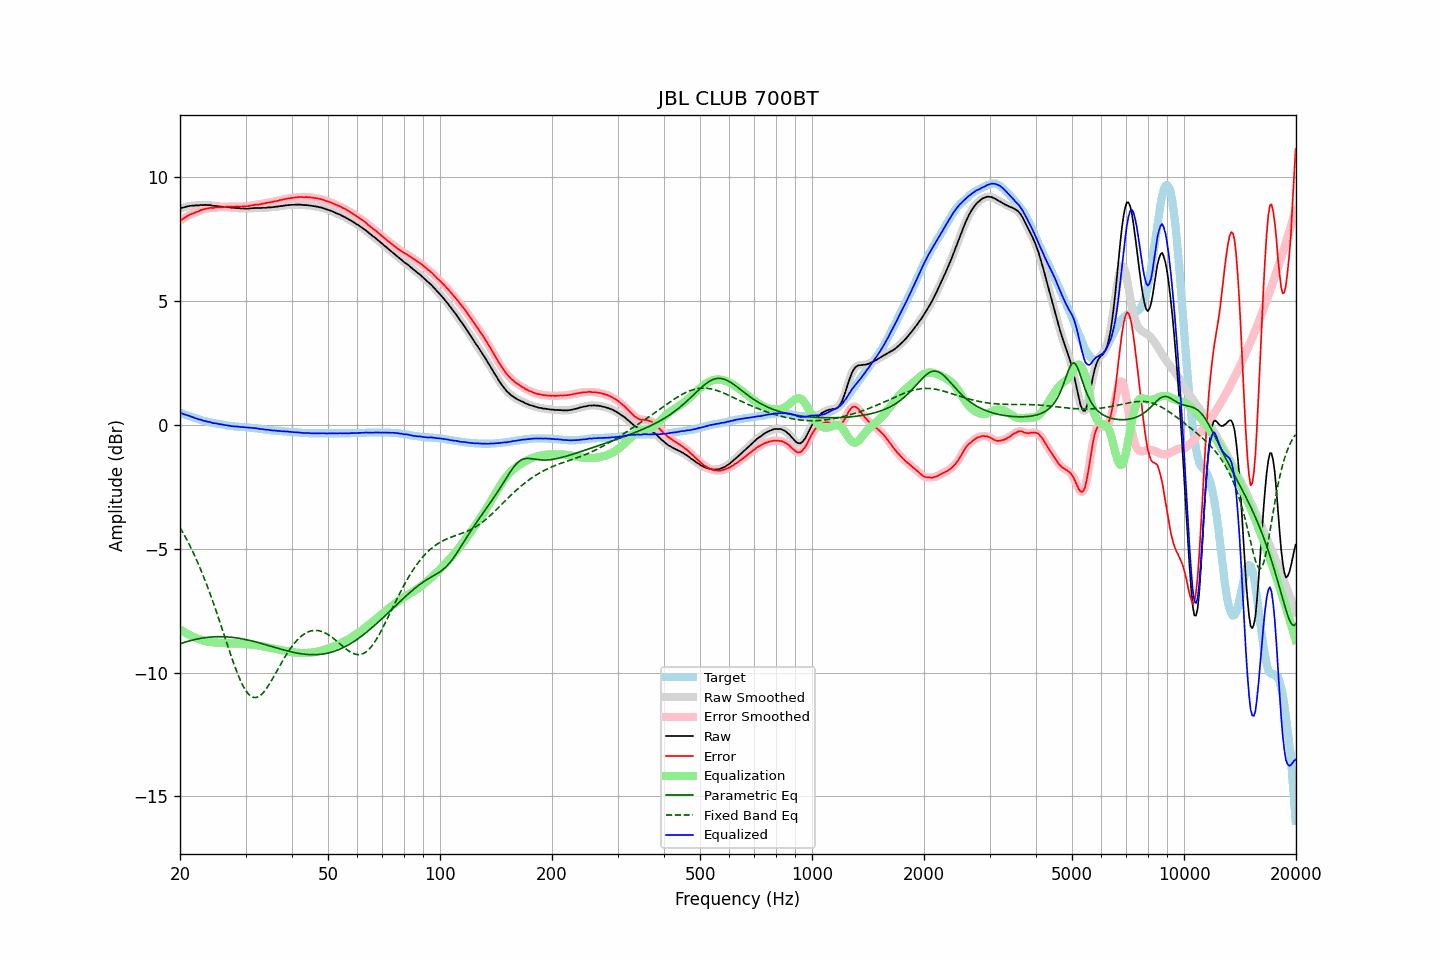

Source data for this figure (header and first rows):
frequency, raw, error, smoothed, error_smoothed, equalization, parametric_eq, fixed_band_eq, equalized_raw, equalized_smoothed, target
20.00, 8.74, 8.25, 8.75, 8.25, -8.25, -8.84, -4.14, 0.49, 0.49, 0.50
20.20, 8.77, 8.30, 8.77, 8.29, -8.30, -8.81, -4.25, 0.48, 0.47, 0.48
20.40, 8.78, 8.34, 8.79, 8.34, -8.34, -8.79, -4.36, 0.45, 0.45, 0.45
20.61, 8.80, 8.38, 8.80, 8.38, -8.38, -8.77, -4.48, 0.43, 0.43, 0.43
20.81, 8.82, 8.42, 8.82, 8.42, -8.41, -8.75, -4.60, 0.41, 0.41, 0.41
21.02, 8.83, 8.46, 8.84, 8.46, -8.45, -8.73, -4.73, 0.38, 0.39, 0.38
21.23, 8.85, 8.50, 8.85, 8.49, -8.48, -8.72, -4.85, 0.37, 0.36, 0.36
21.44, 8.85, 8.52, 8.86, 8.52, -8.52, -8.70, -4.99, 0.34, 0.34, 0.34
21.66, 8.86, 8.55, 8.86, 8.55, -8.55, -8.68, -5.12, 0.32, 0.32, 0.32
21.87, 8.86, 8.57, 8.87, 8.57, -8.57, -8.67, -5.26, 0.29, 0.29, 0.30
22.09, 8.87, 8.60, 8.87, 8.59, -8.60, -8.65, -5.40, 0.27, 0.27, 0.28
22.31, 8.87, 8.62, 8.87, 8.62, -8.63, -8.64, -5.55, 0.25, 0.25, 0.26
22.54, 8.87, 8.65, 8.88, 8.65, -8.65, -8.63, -5.70, 0.22, 0.23, 0.23
22.76, 8.89, 8.69, 8.88, 8.68, -8.67, -8.61, -5.86, 0.22, 0.21, 0.21
22.99, 8.88, 8.70, 8.89, 8.70, -8.70, -8.60, -6.01, 0.19, 0.19, 0.19
23.22, 8.88, 8.72, 8.89, 8.72, -8.72, -8.59, -6.18, 0.17, 0.17, 0.17
23.45, 8.89, 8.74, 8.89, 8.73, -8.73, -8.58, -6.34, 0.16, 0.15, 0.16
23.69, 8.88, 8.75, 8.89, 8.75, -8.75, -8.58, -6.51, 0.14, 0.14, 0.14
23.92, 8.88, 8.76, 8.88, 8.76, -8.76, -8.57, -6.69, 0.12, 0.13, 0.13
24.16, 8.88, 8.78, 8.87, 8.77, -8.77, -8.56, -6.86, 0.12, 0.11, 0.11
24.40, 8.86, 8.77, 8.87, 8.77, -8.77, -8.56, -7.05, 0.09, 0.09, 0.10
24.65, 8.85, 8.77, 8.86, 8.78, -8.78, -8.55, -7.23, 0.08, 0.08, 0.09
24.89, 8.85, 8.79, 8.85, 8.78, -8.78, -8.55, -7.42, 0.07, 0.07, 0.07
25.14, 8.84, 8.79, 8.84, 8.79, -8.78, -8.55, -7.61, 0.06, 0.06, 0.06
25.39, 8.83, 8.79, 8.83, 8.79, -8.79, -8.55, -7.80, 0.04, 0.05, 0.05
25.65, 8.82, 8.79, 8.83, 8.79, -8.79, -8.55, -7.99, 0.03, 0.03, 0.04
25.91, 8.82, 8.80, 8.82, 8.79, -8.80, -8.55, -8.19, 0.02, 0.02, 0.03
26.16, 8.81, 8.80, 8.81, 8.80, -8.80, -8.55, -8.39, 0.01, 0.01, 0.02
26.43, 8.80, 8.81, 8.81, 8.81, -8.81, -8.55, -8.59, -0.00, -0.00, -0.00
26.69, 8.80, 8.82, 8.80, 8.81, -8.81, -8.56, -8.78, -0.01, -0.01, -0.01
26.96, 8.79, 8.82, 8.79, 8.82, -8.82, -8.56, -8.98, -0.02, -0.02, -0.02
27.23, 8.79, 8.83, 8.79, 8.82, -8.82, -8.57, -9.17, -0.03, -0.03, -0.03
27.50, 8.77, 8.82, 8.78, 8.82, -8.82, -8.57, -9.36, -0.05, -0.04, -0.04
27.77, 8.77, 8.82, 8.77, 8.82, -8.82, -8.58, -9.55, -0.05, -0.05, -0.04
28.05, 8.77, 8.83, 8.77, 8.82, -8.82, -8.59, -9.73, -0.05, -0.06, -0.05
28.33, 8.76, 8.83, 8.77, 8.83, -8.82, -8.60, -9.91, -0.06, -0.06, -0.06
28.62, 8.76, 8.83, 8.76, 8.83, -8.82, -8.61, -10.07, -0.06, -0.07, -0.06
28.90, 8.75, 8.83, 8.75, 8.83, -8.83, -8.62, -10.23, -0.07, -0.07, -0.07
29.19, 8.74, 8.82, 8.75, 8.83, -8.83, -8.63, -10.37, -0.08, -0.08, -0.07
29.48, 8.75, 8.84, 8.75, 8.83, -8.83, -8.64, -10.51, -0.08, -0.08, -0.08
29.78, 8.74, 8.83, 8.74, 8.83, -8.83, -8.65, -10.63, -0.09, -0.09, -0.08
30.08, 8.74, 8.84, 8.74, 8.83, -8.84, -8.67, -10.73, -0.09, -0.09, -0.09
30.38, 8.74, 8.84, 8.74, 8.84, -8.84, -8.68, -10.82, -0.10, -0.10, -0.09
30.68, 8.74, 8.85, 8.75, 8.85, -8.85, -8.69, -10.89, -0.11, -0.11, -0.10
30.99, 8.75, 8.87, 8.75, 8.86, -8.86, -8.71, -10.95, -0.11, -0.11, -0.11
31.30, 8.75, 8.87, 8.76, 8.87, -8.87, -8.72, -10.98, -0.12, -0.11, -0.11
31.61, 8.76, 8.89, 8.76, 8.88, -8.88, -8.74, -11.00, -0.12, -0.12, -0.12
31.93, 8.76, 8.90, 8.76, 8.89, -8.89, -8.76, -11.01, -0.13, -0.13, -0.13
32.24, 8.76, 8.90, 8.76, 8.90, -8.90, -8.78, -10.99, -0.14, -0.14, -0.13
32.57, 8.76, 8.91, 8.76, 8.91, -8.91, -8.79, -10.96, -0.15, -0.15, -0.14
32.89, 8.76, 8.92, 8.77, 8.92, -8.92, -8.81, -10.92, -0.16, -0.16, -0.15
33.22, 8.77, 8.94, 8.77, 8.93, -8.93, -8.83, -10.86, -0.16, -0.17, -0.16
33.55, 8.77, 8.95, 8.77, 8.95, -8.95, -8.85, -10.79, -0.17, -0.17, -0.17
33.89, 8.77, 8.96, 8.78, 8.96, -8.96, -8.87, -10.71, -0.19, -0.18, -0.18
34.23, 8.78, 8.98, 8.78, 8.97, -8.97, -8.89, -10.62, -0.19, -0.19, -0.19
34.57, 8.79, 8.99, 8.79, 8.99, -8.98, -8.90, -10.52, -0.19, -0.20, -0.19
34.92, 8.79, 9.00, 8.79, 9.00, -9.00, -8.92, -10.42, -0.20, -0.20, -0.20
35.27, 8.79, 9.01, 8.80, 9.01, -9.01, -8.94, -10.31, -0.22, -0.21, -0.21
35.62, 8.80, 9.02, 8.80, 9.02, -9.02, -8.96, -10.20, -0.22, -0.22, -0.21
35.97, 8.81, 9.04, 8.81, 9.03, -9.04, -8.98, -10.08, -0.22, -0.22, -0.22
... 635 more rows
